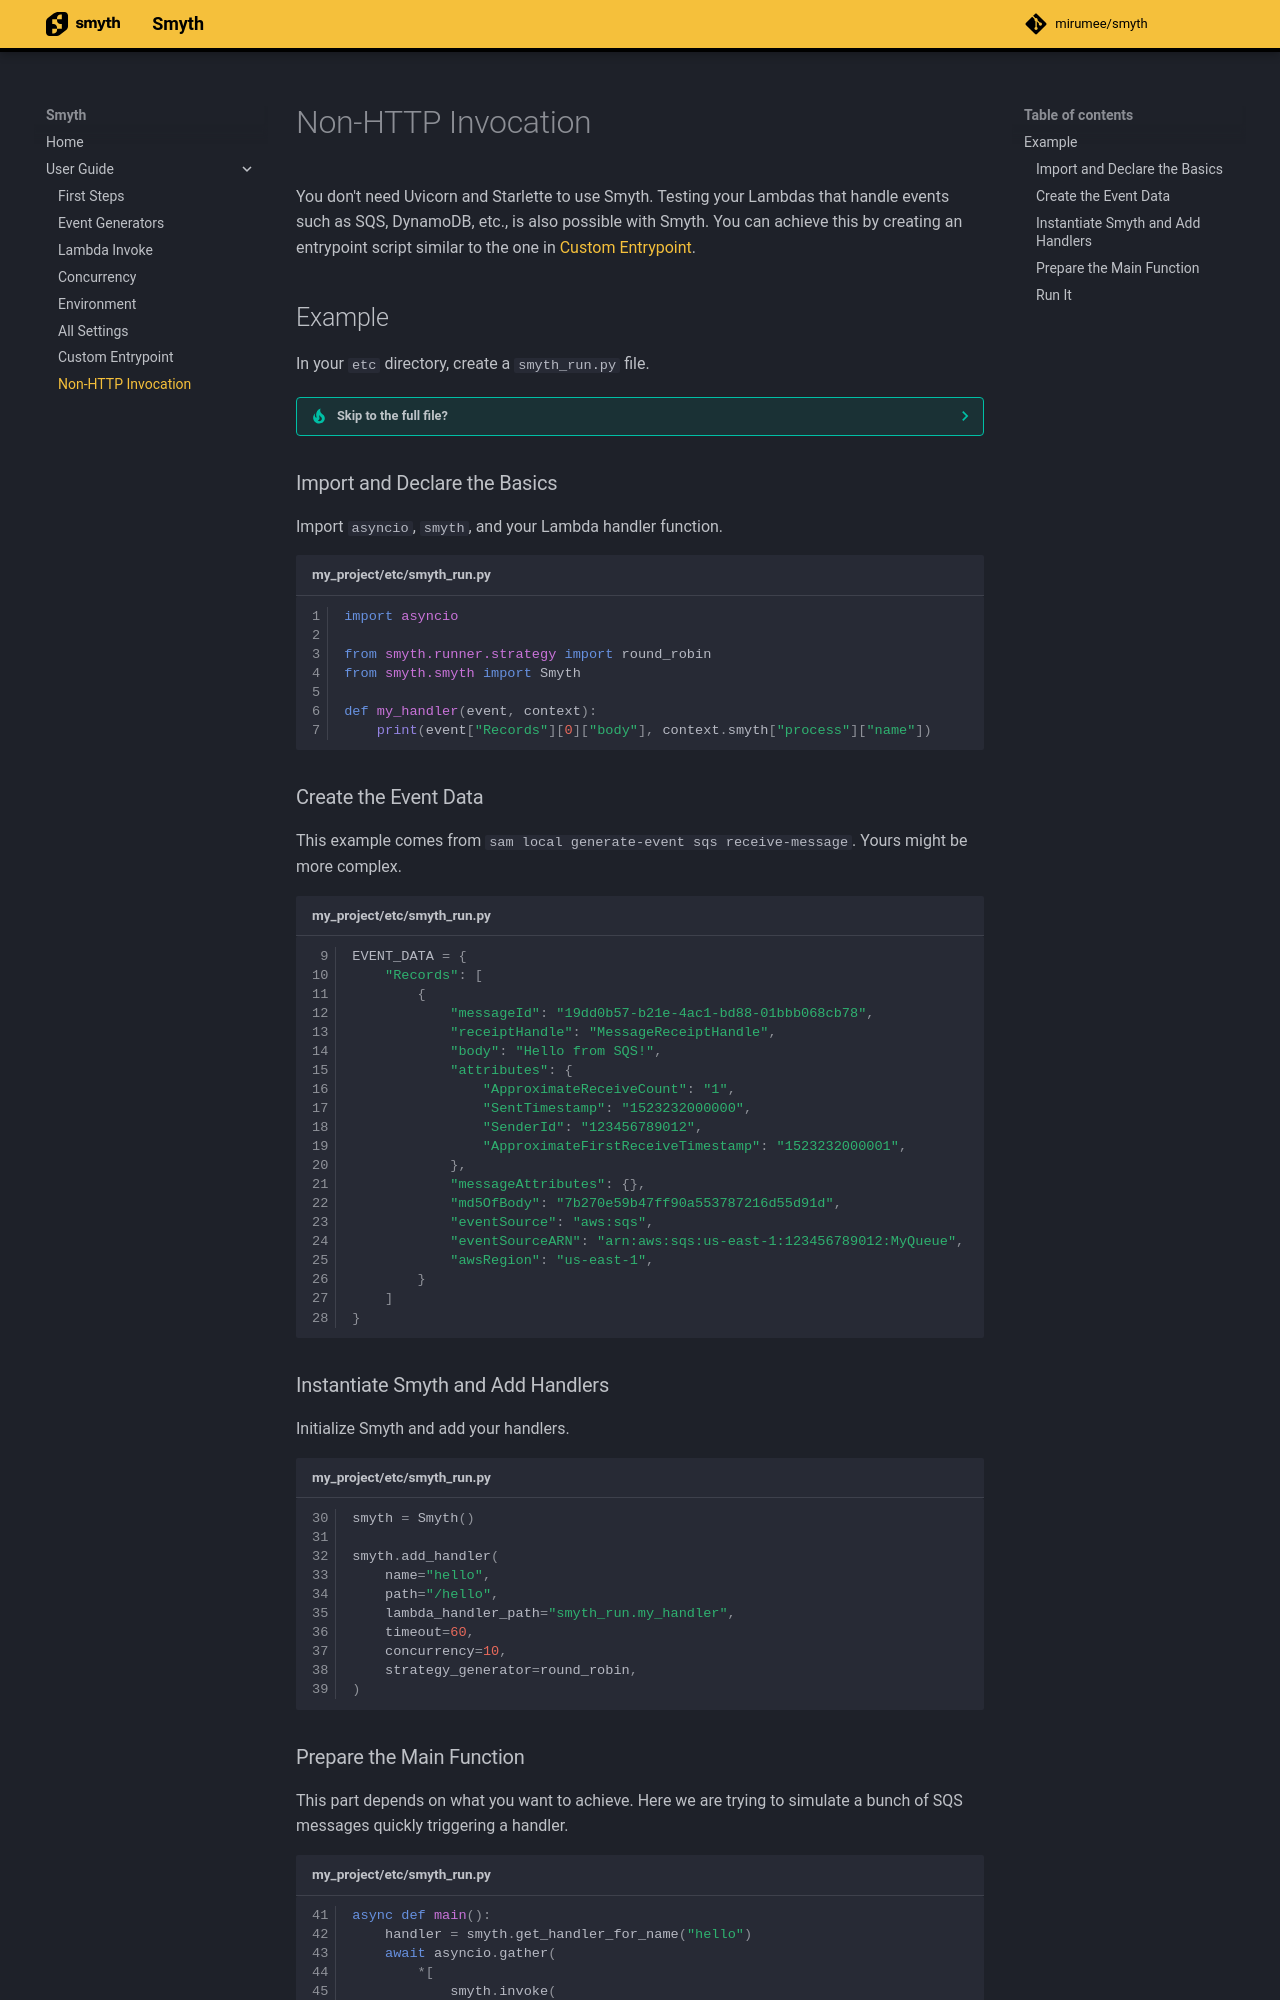

repository: mirumee/smyth · page: user_guide/non_http/index.html · generator: mkdocs

# Non-HTTP Invocation

You don't need Uvicorn and Starlette to use Smyth. Testing your Lambdas that handle events such as SQS, DynamoDB, etc., is also possible with Smyth. You can achieve this by creating an entrypoint script similar to the one in [Custom Entrypoint](custom_entrypoint.md).

## Example

In your `etc` directory, create a `smyth_run.py` file.

??? tip "Skip to the full file?"

    ```python title="my_project/etc/smyth_run.py" linenums="1"
    import asyncio

    from smyth.runner.strategy import round_robin
    from smyth.smyth import Smyth

    def my_handler(event, context):
        print(event["Records"][0]["body"], context.smyth["process"]["name"])

    EVENT_DATA = {
        "Records": [
            {
                "messageId": "19dd0b57-b21e-4ac1-bd88-01bbb068cb78",
                "receiptHandle": "MessageReceiptHandle",
                "body": "Hello from SQS!",
                "attributes": {
                    "ApproximateReceiveCount": "1",
                    "SentTimestamp": "1523232000000",
                    "SenderId": "123456789012",
                    "ApproximateFirstReceiveTimestamp": "1523232000001",
                },
                "messageAttributes": {},
                "md5OfBody": "7b270e59b47ff90a553787216d55d91d",
                "eventSource": "aws:sqs",
                "eventSourceARN": "arn:aws:sqs:us-east-1:123456789012:MyQueue",
                "awsRegion": "us-east-1",
            }
        ]
    }

    smyth = Smyth()

    smyth.add_handler(
        name="hello",
        path="/hello",
        lambda_handler_path="smyth_run.my_handler",
        timeout=60,
        concurrency=10,
        strategy_generator=round_robin,
    )

    async def main():
        handler = smyth.get_handler_for_name("hello")
        await asyncio.gather(
            *[
                smyth.invoke(
                    handler=handler,
                    event_data=EVENT_DATA,
                )
                for _ in range(20)
            ],
            return_exceptions=True,
        )

    if __name__ == "__main__":
        with smyth:
            asyncio.run(main())

    ```

### Import and Declare the Basics

Import `asyncio`, `smyth`, and your Lambda handler function.

```python title="my_project/etc/smyth_run.py" linenums="1"
import asyncio

from smyth.runner.strategy import round_robin
from smyth.smyth import Smyth

def my_handler(event, context):
    print(event["Records"][0]["body"], context.smyth["process"]["name"])
```

### Create the Event Data

This example comes from `sam local generate-event sqs receive-message`. Yours might be more complex.

```python title="my_project/etc/smyth_run.py" linenums="9"
EVENT_DATA = {
    "Records": [
        {
            "messageId": "19dd0b57-b21e-4ac1-bd88-01bbb068cb78",
            "receiptHandle": "MessageReceiptHandle",
            "body": "Hello from SQS!",
            "attributes": {
                "ApproximateReceiveCount": "1",
                "SentTimestamp": "1523232000000",
                "SenderId": "123456789012",
                "ApproximateFirstReceiveTimestamp": "1523232000001",
            },
            "messageAttributes": {},
            "md5OfBody": "7b270e59b47ff90a553787216d55d91d",
            "eventSource": "aws:sqs",
            "eventSourceARN": "arn:aws:sqs:us-east-1:123456789012:MyQueue",
            "awsRegion": "us-east-1",
        }
    ]
}
```
